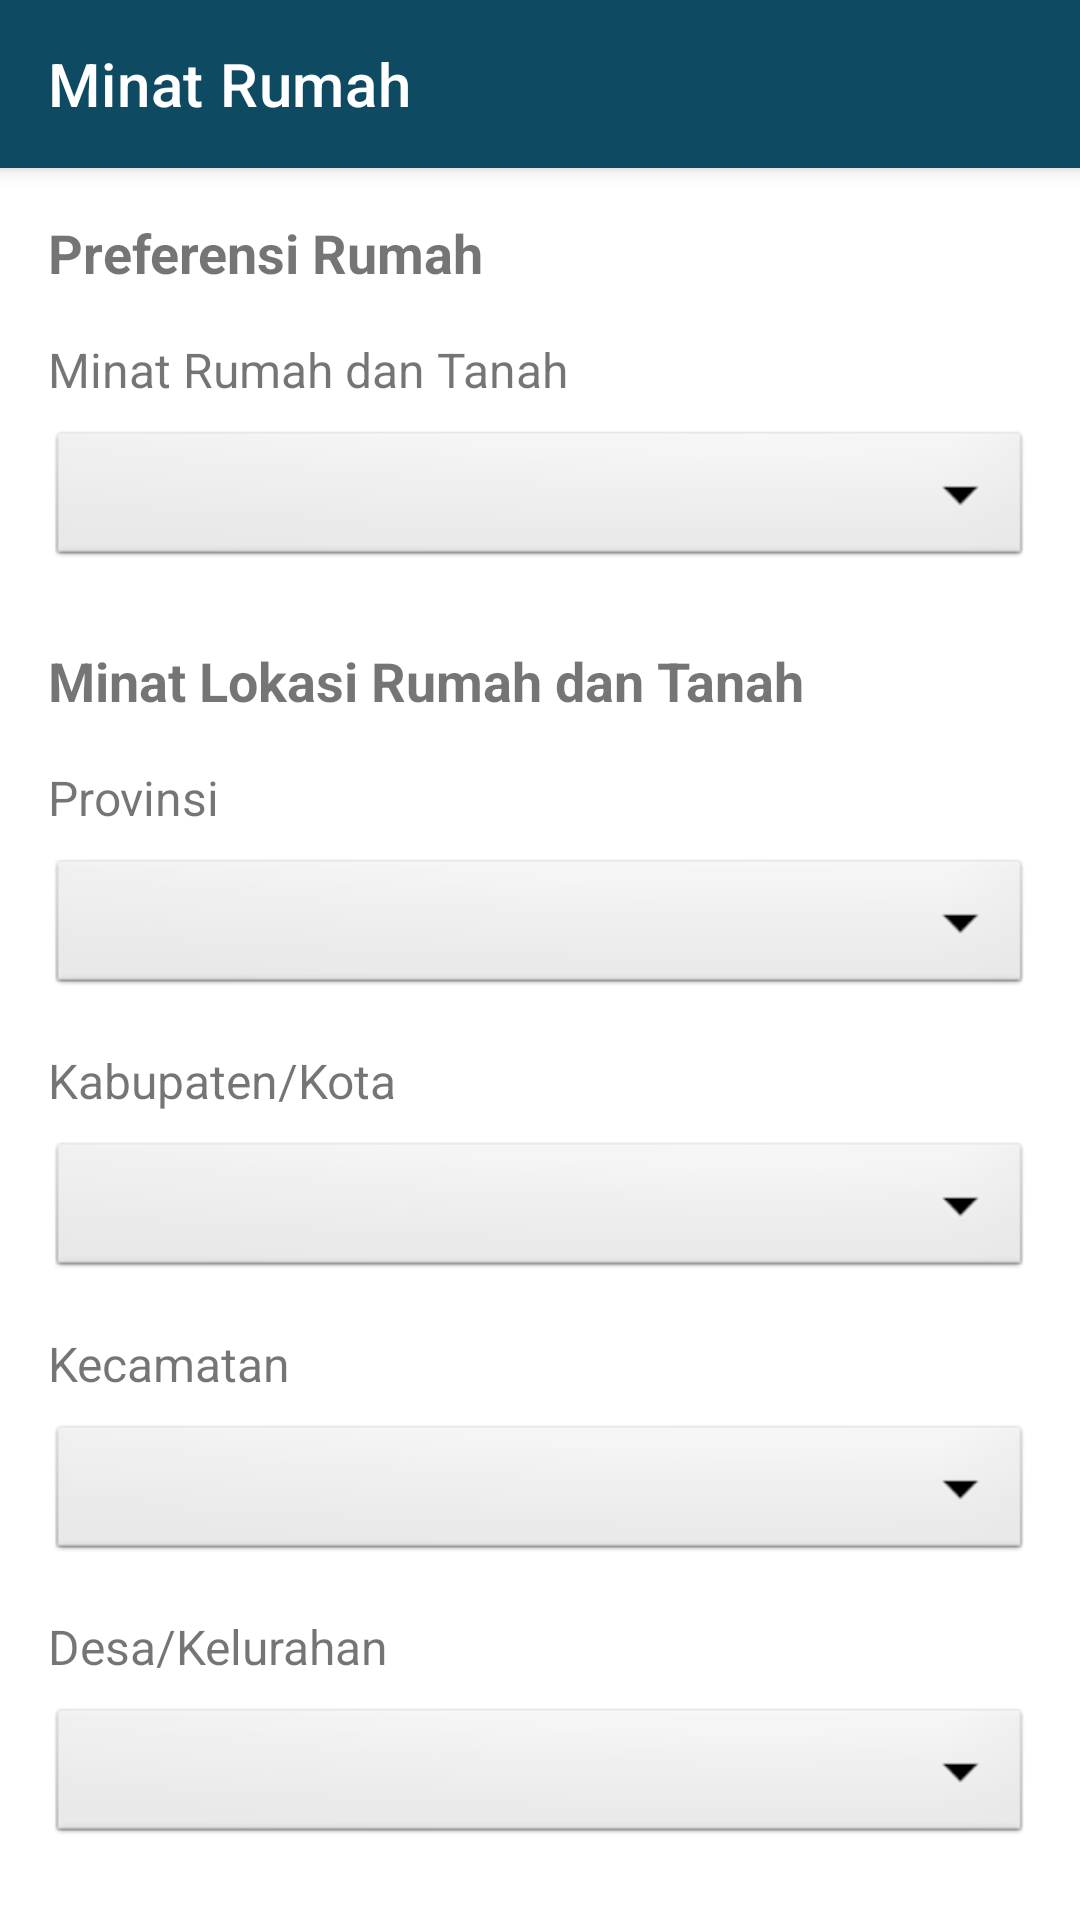

Layout XML and referenced resources for this Android screen:
<!-- AndroidManifest.xml: application theme Theme.Sinoman -->
<!-- res/layout/activity_form_page3b.xml -->
<?xml version="1.0" encoding="utf-8"?>
<androidx.coordinatorlayout.widget.CoordinatorLayout xmlns:android="http://schemas.android.com/apk/res/android"
    xmlns:app="http://schemas.android.com/apk/res-auto"
    xmlns:tools="http://schemas.android.com/tools"
    android:layout_width="match_parent"
    android:layout_height="match_parent"
    tools:context=".FormPage3bActivity">

    <com.google.android.material.appbar.AppBarLayout
        android:layout_width="match_parent"
        android:layout_height="wrap_content">

        <androidx.appcompat.widget.Toolbar
            android:id="@+id/toolbar"
            android:layout_width="match_parent"
            android:layout_height="?attr/actionBarSize"
            android:background="?attr/colorPrimary"
            android:theme="@style/ThemeOverlay.AppCompat.Dark.ActionBar"
            app:popupTheme="@style/ThemeOverlay.AppCompat.Light"
            app:title="Minat Rumah" />

    </com.google.android.material.appbar.AppBarLayout>

    <androidx.core.widget.NestedScrollView
        android:layout_width="match_parent"
        android:layout_height="match_parent"
        app:layout_behavior="@string/appbar_scrolling_view_behavior">

        <LinearLayout
            android:layout_width="match_parent"
            android:layout_height="wrap_content"
            android:orientation="vertical"
            android:padding="16dp">

            <TextView
                android:layout_width="match_parent"
                android:layout_height="wrap_content"
                android:layout_marginBottom="16dp"
                android:text="Preferensi Rumah"
                android:textSize="18sp"
                android:textStyle="bold" />

            
            <TextView
                android:layout_width="match_parent"
                android:layout_height="wrap_content"
                android:layout_marginBottom="8dp"
                android:text="Minat Rumah dan Tanah"
                android:textSize="16sp" />

            <Spinner
                android:id="@+id/houseInterestSpinner"
                android:layout_width="match_parent"
                android:layout_height="wrap_content"
                android:layout_marginBottom="24dp"
                android:background="@android:drawable/btn_dropdown"
                android:spinnerMode="dropdown" />

            <TextView
                android:layout_width="match_parent"
                android:layout_height="wrap_content"
                android:layout_marginBottom="16dp"
                android:text="Minat Lokasi Rumah dan Tanah"
                android:textSize="18sp"
                android:textStyle="bold" />

            
            <TextView
                android:layout_width="match_parent"
                android:layout_height="wrap_content"
                android:layout_marginBottom="8dp"
                android:text="Provinsi"
                android:textSize="16sp" />

            <Spinner
                android:id="@+id/provinceSpinner"
                android:layout_width="match_parent"
                android:layout_height="wrap_content"
                android:layout_marginBottom="16dp"
                android:background="@android:drawable/btn_dropdown"
                android:spinnerMode="dropdown" />

            
            <TextView
                android:layout_width="match_parent"
                android:layout_height="wrap_content"
                android:layout_marginBottom="8dp"
                android:text="Kabupaten/Kota"
                android:textSize="16sp" />

            <Spinner
                android:id="@+id/citySpinner"
                android:layout_width="match_parent"
                android:layout_height="wrap_content"
                android:layout_marginBottom="16dp"
                android:background="@android:drawable/btn_dropdown"
                android:spinnerMode="dropdown" />

            
            <TextView
                android:layout_width="match_parent"
                android:layout_height="wrap_content"
                android:layout_marginBottom="8dp"
                android:text="Kecamatan"
                android:textSize="16sp" />

            <Spinner
                android:id="@+id/districtSpinner"
                android:layout_width="match_parent"
                android:layout_height="wrap_content"
                android:layout_marginBottom="16dp"
                android:background="@android:drawable/btn_dropdown"
                android:spinnerMode="dropdown" />

            
            <TextView
                android:layout_width="match_parent"
                android:layout_height="wrap_content"
                android:layout_marginBottom="8dp"
                android:text="Desa/Kelurahan"
                android:textSize="16sp" />

            <Spinner
                android:id="@+id/villageSpinner"
                android:layout_width="match_parent"
                android:layout_height="wrap_content"
                android:layout_marginBottom="24dp"
                android:background="@android:drawable/btn_dropdown"
                android:spinnerMode="dropdown" />

            <Button
                android:id="@+id/submitButton"
                android:layout_width="match_parent"
                android:layout_height="wrap_content"
                android:text="Kirim" />

        </LinearLayout>
    </androidx.core.widget.NestedScrollView>
</androidx.coordinatorlayout.widget.CoordinatorLayout>
<!-- resources referenced by this layout -->
<resources>
  <style name="Theme.Sinoman" parent="AppTheme">
          
          <item name="android:statusBarColor">@color/dark_blue_dark</item>
          <item name="android:windowLightStatusBar">false</item>
      </style>
  <style name="AppTheme" parent="Theme.MaterialComponents.Light.NoActionBar">
          <item name="colorPrimary">@color/dark_blue</item>
          <item name="colorPrimaryDark">@color/dark_blue_dark</item>
          <item name="colorAccent">@color/golden_brown</item>
          <item name="android:windowBackground">@color/white</item>
          <item name="android:statusBarColor">@color/dark_blue</item>
          <item name="android:navigationBarColor">@color/dark_blue</item>
          <item name="android:textColorPrimary">@color/black</item>
          <item name="android:textColorSecondary">@color/gray</item>
          <item name="bottomNavigationStyle">@style/Widget.Sinoman.BottomNavigation</item>
      </style>
  <color name="dark_blue_dark">#0A3A4E</color>
  <color name="dark_blue">#0E4B63</color>
  <color name="golden_brown">#D3C489</color>
  <color name="white">#FFFFFF</color>
  <color name="black">#000000</color>
  <color name="gray">#808080</color>
  <style name="Widget.Sinoman.BottomNavigation" parent="Widget.MaterialComponents.BottomNavigationView">
          <item name="android:background">@drawable/bottom_nav_background</item>
          <item name="itemIconTint">@color/bottom_nav_item_color</item>
          <item name="itemTextColor">@color/bottom_nav_item_color</item>
          <item name="itemRippleColor">@color/dark_blue_lighter</item>
          <item name="elevation">8dp</item>
          <item name="labelVisibilityMode">labeled</item>
          <item name="itemPaddingTop">8dp</item>
          <item name="itemPaddingBottom">8dp</item>
      </style>
  <!-- drawable bottom_nav_background (drawable) -->
  <?xml version="1.0" encoding="utf-8"?>
  <shape xmlns:android="http://schemas.android.com/apk/res/android">
      <solid android:color="@color/white" />
      <corners android:topLeftRadius="16dp" android:topRightRadius="16dp" />
      <stroke android:color="@color/light_gray" android:width="1dp" />
  </shape>
  <color name="dark_blue_lighter">#2589B0</color>
  <color name="light_gray">#F5F5F5</color>
</resources>
